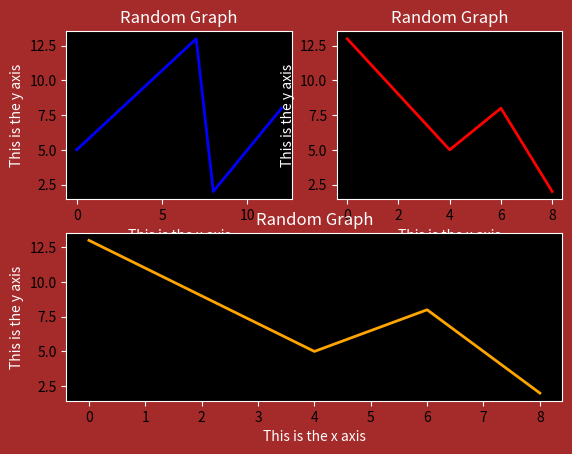

Source code (Python):
import matplotlib.pyplot as pt

fig = pt.figure()

rect = fig.patch 
rect.set_facecolor('brown')

x = [0,7,8,12]
y = [5,13,2,8]
x2 =[0,4,7,12]
y2 =[3,7,1,12]
x3 =[0,4,6,8]
y3 =[13,5,8,2]

graph1 = fig.add_subplot(2,2,1)
graph1.set_facecolor('black')
graph1.plot(x,y,'blue', linewidth = 2)

graph1.tick_params(axis="x", color = "white")
graph1.tick_params(axis="y", color = "white")

graph1.spines["top"].set_color('white')
graph1.spines["bottom"].set_color('white')
graph1.spines["left"].set_color('white')
graph1.spines["right"].set_color('white')

graph1.set_title('Random Graph', color='white')
graph1.set_xlabel('This is the x axis', color='white')
graph1.set_ylabel('This is the y axis', color='white')

graph2 = fig.add_subplot(2,2,2)
graph2.set_facecolor('black')
graph2.plot(x3,y3,'red', linewidth = 2)

graph2.tick_params(axis="x", color = "white")
graph2.tick_params(axis="y", color = "white")

graph2.spines["top"].set_color('white')
graph2.spines["bottom"].set_color('white')
graph2.spines["left"].set_color('white')
graph2.spines["right"].set_color('white')

graph2.set_title('Random Graph', color='white')
graph2.set_xlabel('This is the x axis', color='white')
graph2.set_ylabel('This is the y axis', color='white')

graph3 = fig.add_subplot(2,1,2)
graph3.set_facecolor('black')
graph3.plot(x3,y3,'orange', linewidth = 2)

graph3.tick_params(axis="x", color = "white")
graph3.tick_params(axis="y", color = "white")

graph3.spines["top"].set_color('white')
graph3.spines["bottom"].set_color('white')
graph3.spines["left"].set_color('white')
graph3.spines["right"].set_color('white')

graph3.set_title('Random Graph', color='white')
graph3.set_xlabel('This is the x axis', color='white')
graph3.set_ylabel('This is the y axis', color='white')

pt.show()
